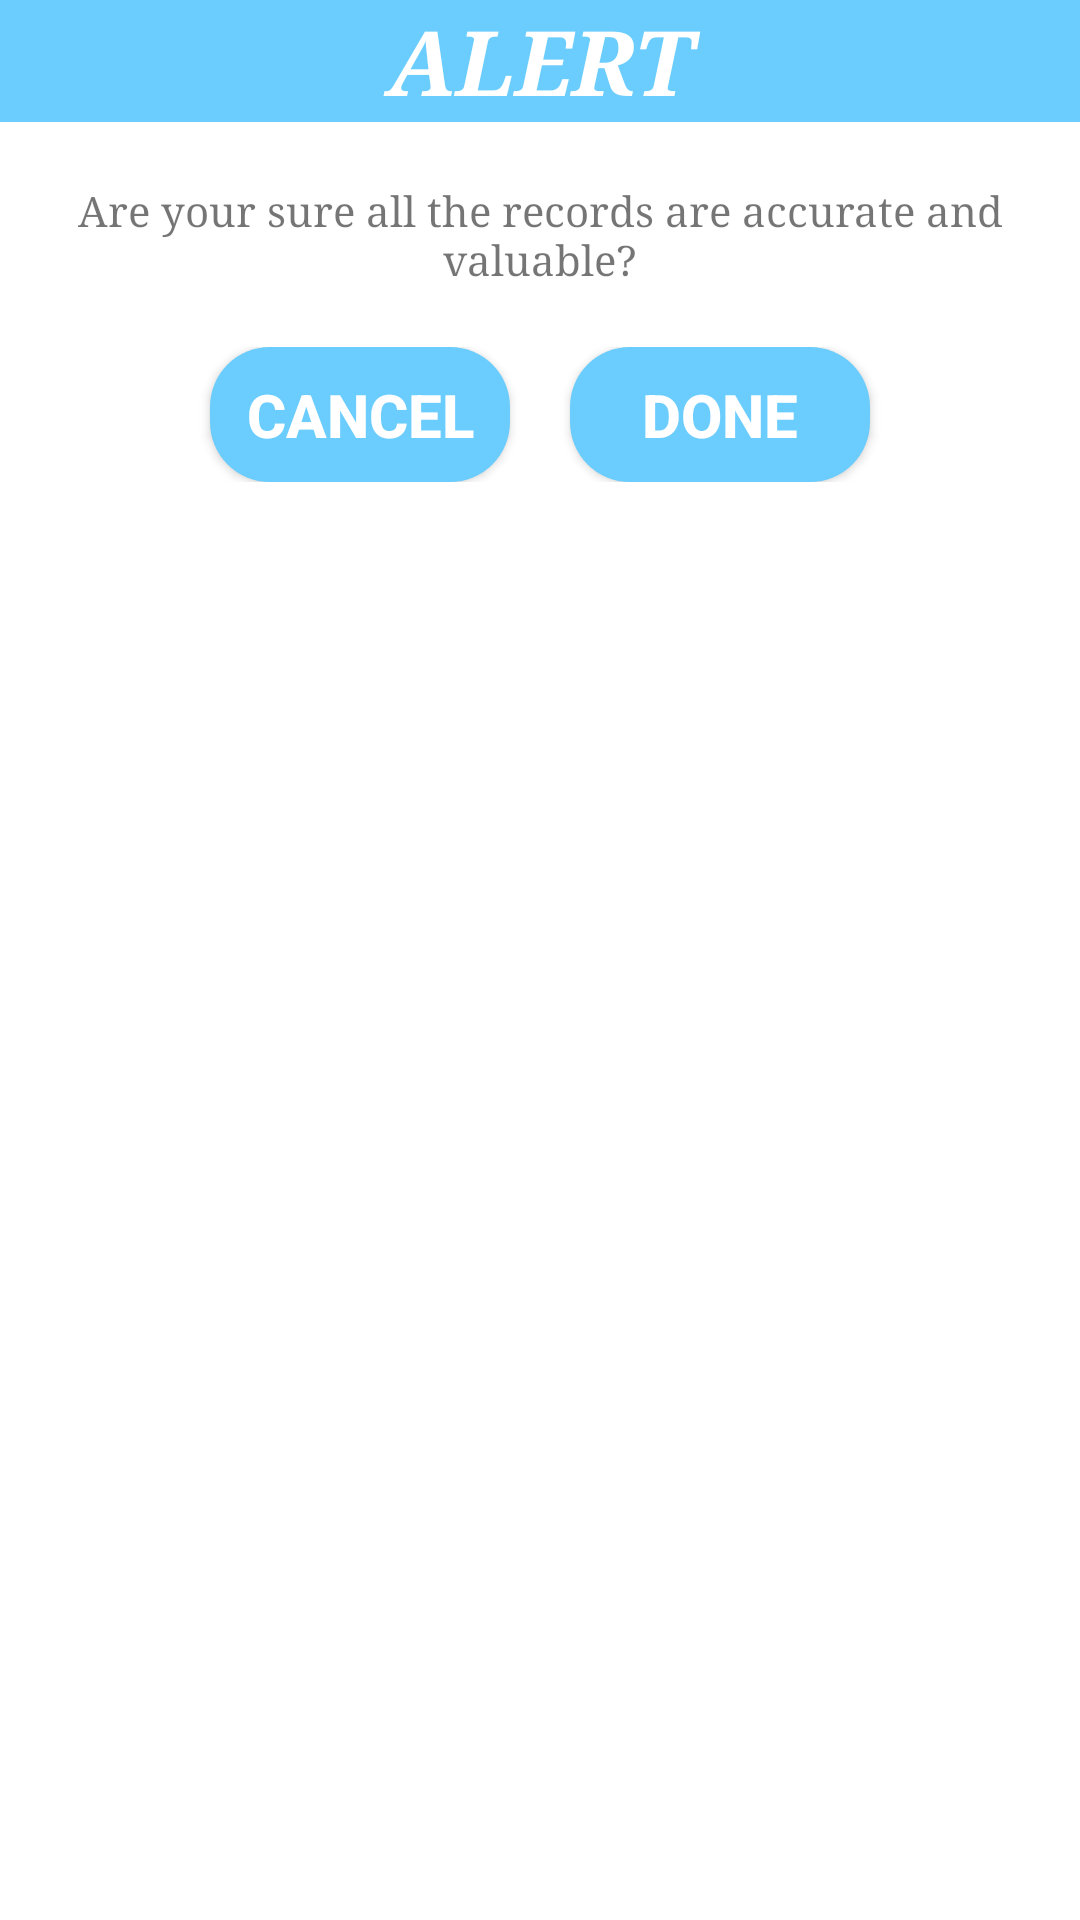

Layout XML and referenced resources for this Android screen:
<!-- AndroidManifest.xml: application theme Theme.OnTheRoad -->
<!-- res/layout/owner_done_btn.xml -->
<?xml version="1.0" encoding="utf-8"?>
<LinearLayout xmlns:android="http://schemas.android.com/apk/res/android"
    android:layout_width="match_parent"
    android:layout_height="wrap_content"
    android:orientation="vertical">

    <TextView
        android:layout_width="match_parent"
        android:layout_height="wrap_content"
        android:background="#6bcdfd"
        android:fontFamily="serif"
        android:text="ALERT"
        android:textAlignment="center"
        android:textColor="#FFFFFF"
        android:textSize="30dp"
        android:textStyle="bold|italic" />
    <TextView
        android:layout_width="match_parent"
        android:layout_height="wrap_content"
        android:fontFamily="serif"
        android:layout_marginTop="20dp"
        android:layout_marginLeft="20dp"
        android:layout_marginRight="20dp"
        android:text="Are your sure all the records are accurate and valuable?"
        android:textAlignment="center"
        android:textSize="14dp" />

    <LinearLayout
        android:layout_width="match_parent"
        android:layout_height="wrap_content"
        android:layout_marginTop="20dp"
        android:gravity="center"
        android:orientation="horizontal"
        android:layout_marginBottom="10dp">
        <androidx.appcompat.widget.AppCompatButton
            android:layout_width="100dp"
            android:id="@+id/owner_done_canncel"
            android:layout_height="45dp"
            android:text="Cancel"
            android:textSize="20dp"
            android:background="@drawable/sha"
            android:textStyle="bold"
            android:textColor="#FFFFFF"
            android:layout_gravity="center_vertical"/>

        <androidx.appcompat.widget.AppCompatButton

            android:layout_width="100dp"
            android:layout_height="45dp"
            android:id="@+id/owner_done_Done"
            android:layout_marginLeft="20dp"
            android:textSize="20dp"
            android:text="Done"
            android:background="@drawable/sha"
            android:textStyle="bold"
            android:textColor="#FFFFFF"
            android:layout_gravity="center_horizontal"/>
    </LinearLayout>
</LinearLayout>
<!-- resources referenced by this layout -->
<resources>
  <!-- drawable sha (drawable) -->
  <?xml version="1.0" encoding="utf-8"?>
  <shape xmlns:android="http://schemas.android.com/apk/res/android"
      android:shape="rectangle">
      <corners android:radius="20dp"/>
      <solid android:color="#6bcdfd"/>
  
  </shape>
  <style name="Theme.OnTheRoad" parent="Theme.MaterialComponents.DayNight.DarkActionBar">
          
          <item name="colorPrimary">@color/purple_500</item>
          <item name="colorPrimaryVariant">@color/purple_700</item>
          <item name="colorOnPrimary">@color/white</item>
          
          <item name="colorSecondary">@color/teal_200</item>
          <item name="colorSecondaryVariant">@color/teal_700</item>
          <item name="colorOnSecondary">@color/black</item>
          
          <item name="android:statusBarColor">?attr/colorPrimaryVariant</item>
          
      </style>
  <!-- not gathered from this repository: default colours our renderer supplied (Android Studio template values) -->
  <color name="purple_500">#FF6200EE</color>
  <color name="purple_700">#FF3700B3</color>
  <color name="teal_200">#FF03DAC5</color>
  <color name="teal_700">#FF018786</color>
  <color name="black">#FF000000</color>
  <color name="white">#FFFFFFFF</color>
</resources>
